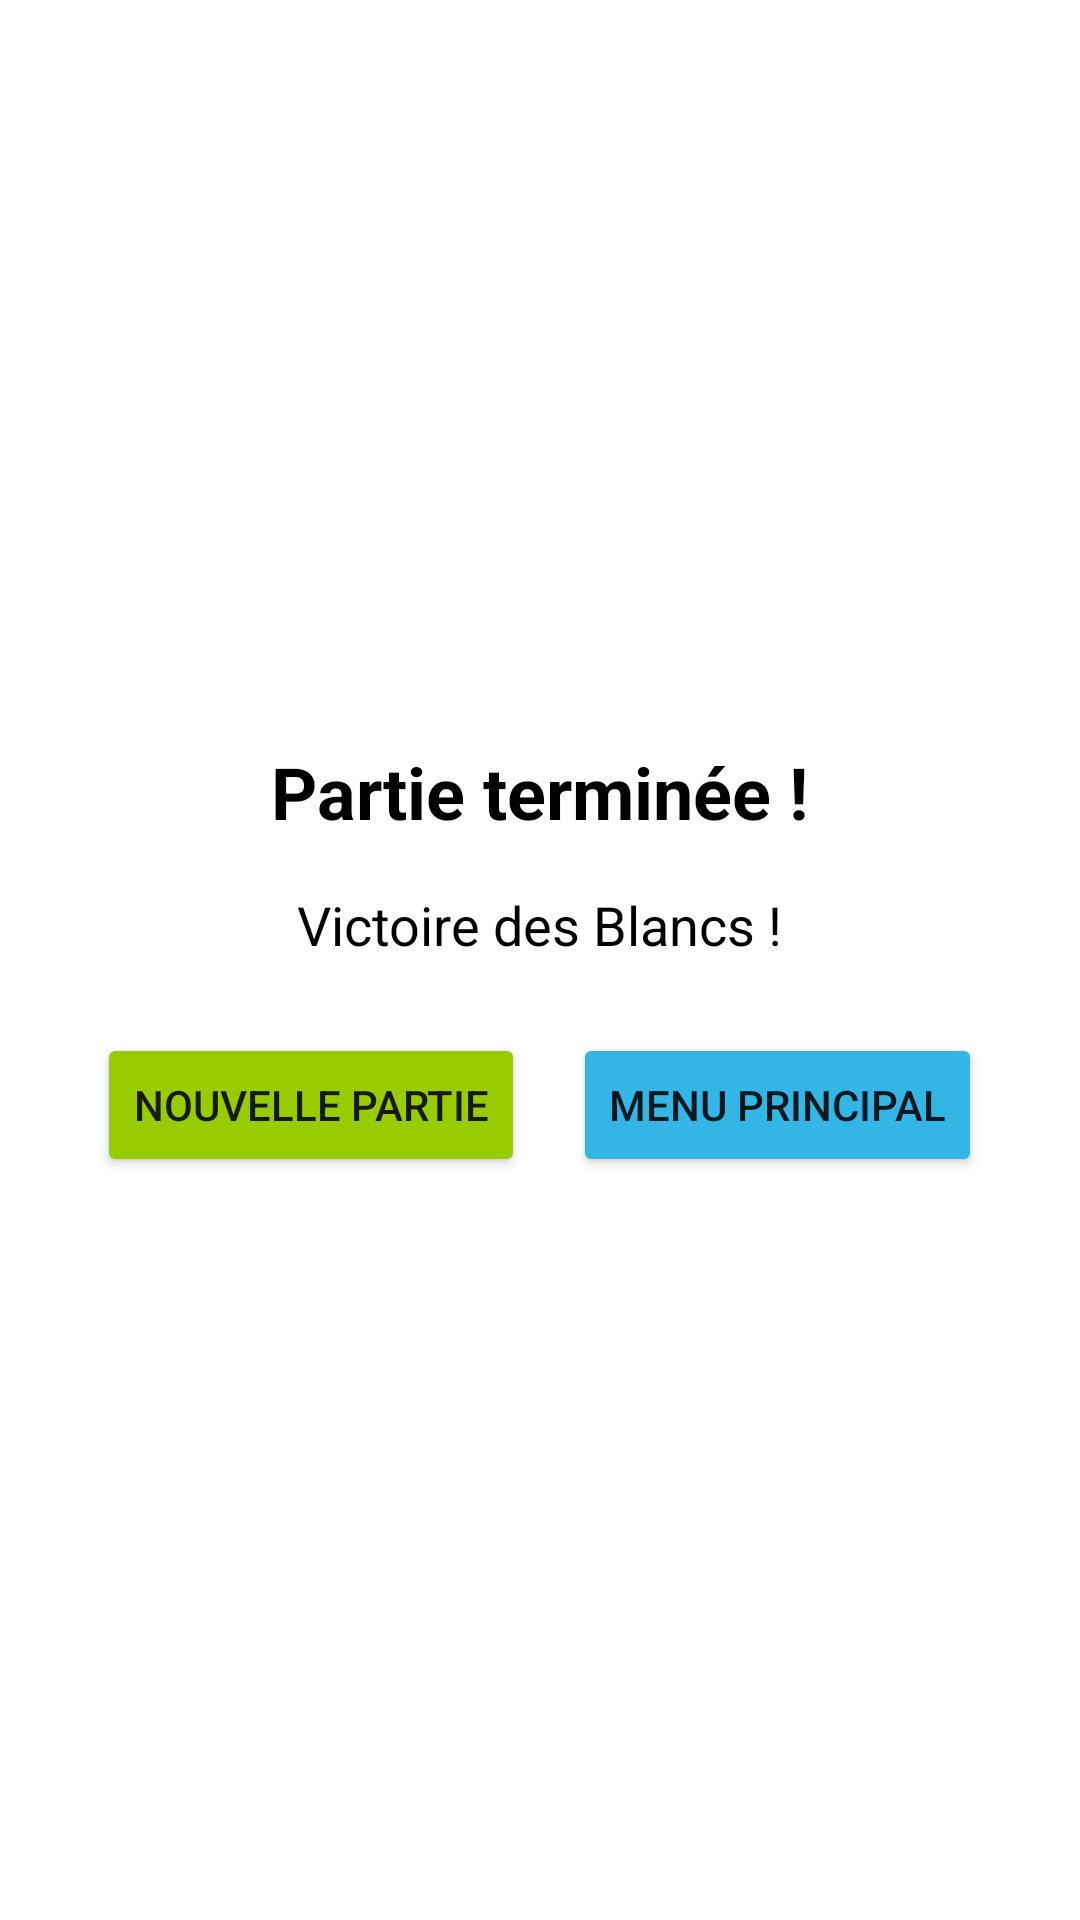

Android layout source for this screen:
<!-- AndroidManifest.xml: application theme Theme.JeuDeDames -->
<!-- res/layout/popup_game_over.xml -->
<?xml version="1.0" encoding="utf-8"?>
<LinearLayout xmlns:android="http://schemas.android.com/apk/res/android"
    android:layout_width="match_parent"
    android:layout_height="wrap_content"
    android:orientation="vertical"
    android:padding="20dp"
    android:background="#FFFFFF"
    android:gravity="center">

    <TextView
        android:layout_width="wrap_content"
        android:layout_height="wrap_content"
        android:text="Partie terminée !"
        android:textSize="24sp"
        android:textStyle="bold"
        android:textColor="@android:color/black"
        android:layout_marginBottom="16dp" />

    <TextView
        android:id="@+id/winnerText"
        android:layout_width="wrap_content"
        android:layout_height="wrap_content"
        android:text="Victoire des Blancs !"
        android:textSize="18sp"
        android:textColor="@android:color/black"
        android:layout_marginBottom="24dp" />

    <LinearLayout
        android:layout_width="match_parent"
        android:layout_height="wrap_content"
        android:orientation="horizontal"
        android:gravity="center">

        <Button
            android:id="@+id/newGameButton"
            android:layout_width="wrap_content"
            android:layout_height="wrap_content"
            android:text="Nouvelle partie"
            android:layout_marginEnd="16dp"
            android:backgroundTint="@android:color/holo_green_light" />

        <Button
            android:id="@+id/menuButton"
            android:layout_width="wrap_content"
            android:layout_height="wrap_content"
            android:text="Menu principal"
            android:backgroundTint="@android:color/holo_blue_light" />

    </LinearLayout>

</LinearLayout>
<!-- resources referenced by this layout -->
<resources>
  <style name="Theme.JeuDeDames" parent="Base.Theme.JeuDeDames" />
  <style name="Base.Theme.JeuDeDames" parent="Theme.AppCompat.Light.NoActionBar">
          
          
      </style>
</resources>
